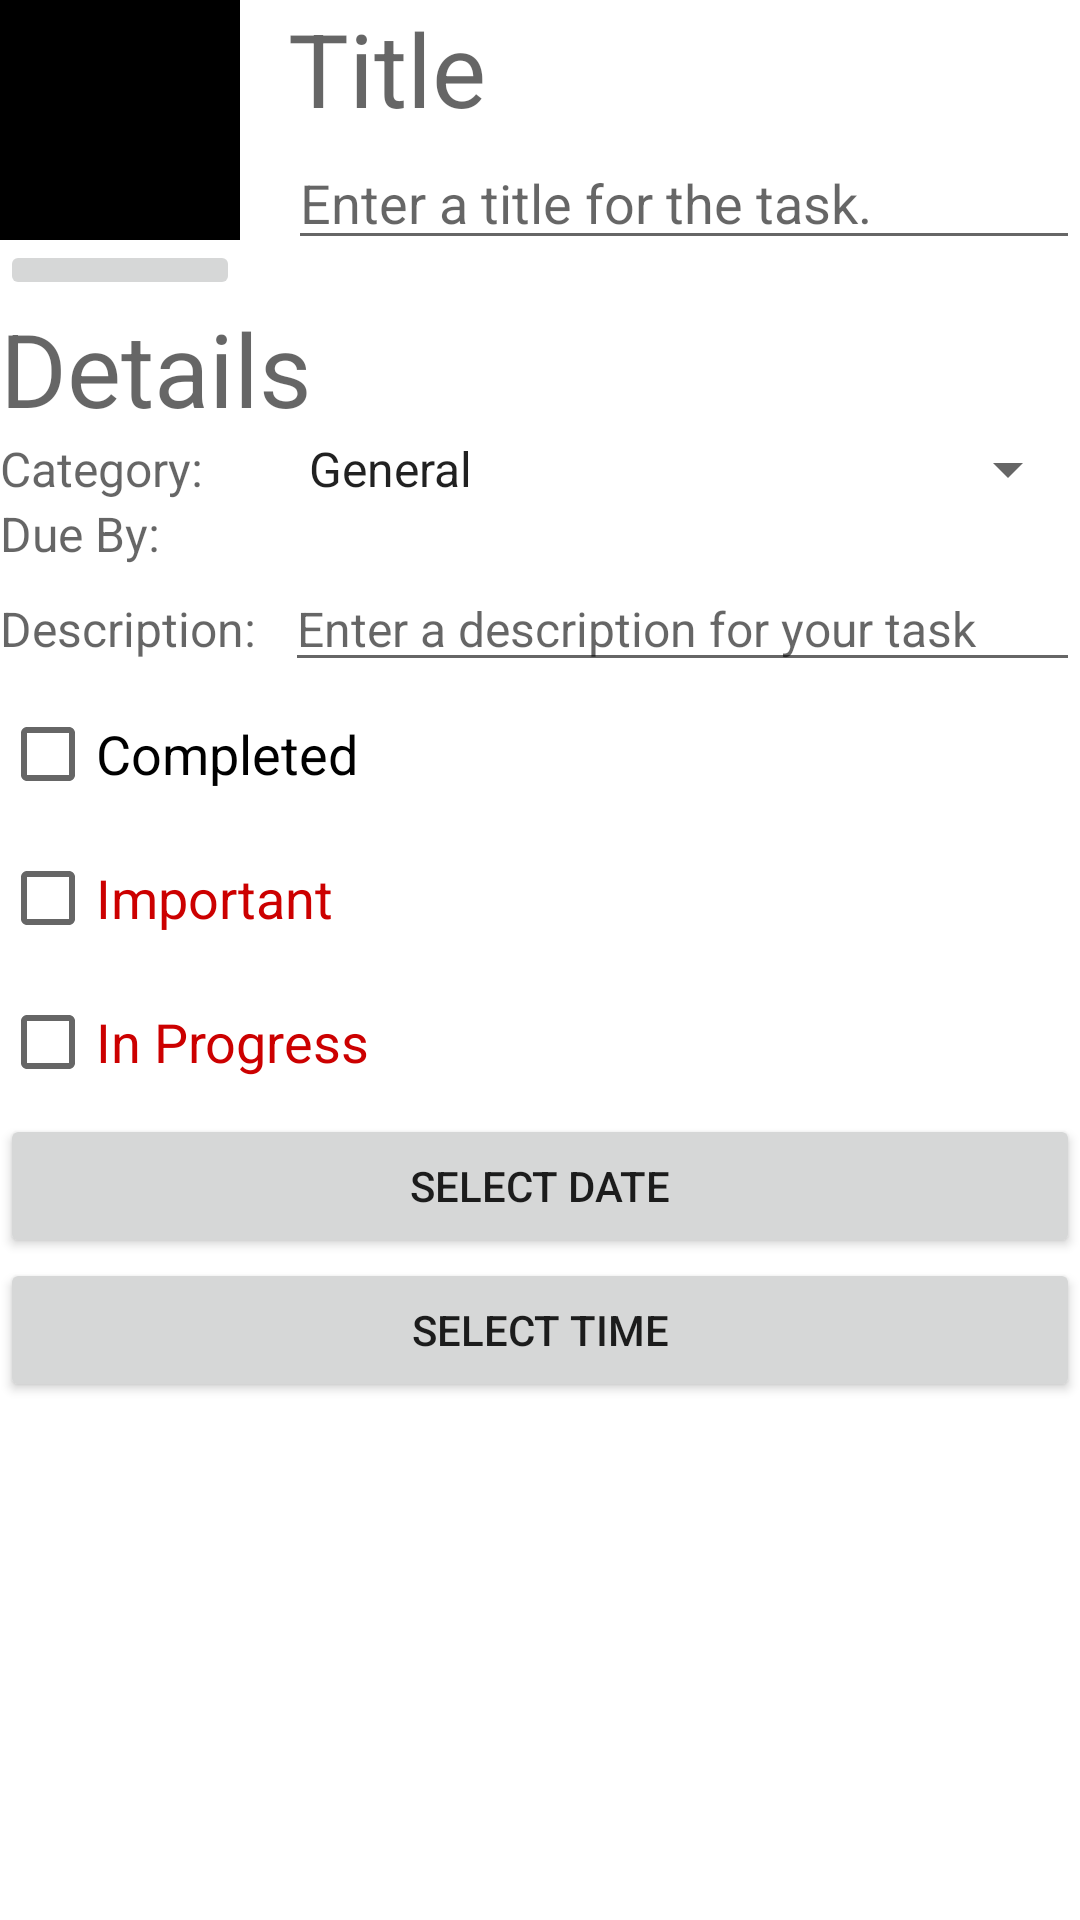

This screen was rendered from an Android layout file. Write that file and the resources it references.
<!-- AndroidManifest.xml: application theme Theme.TaskTracker -->
<!-- res/layout/fragment_detail_task.xml -->
<?xml version="1.0" encoding="utf-8"?>
<LinearLayout xmlns:android="http://schemas.android.com/apk/res/android"
    xmlns:app="http://schemas.android.com/apk/res-auto"
    xmlns:tools="http://schemas.android.com/tools"
    android:orientation="vertical"
    android:layout_width="match_parent"
    android:layout_height="match_parent"
    android:layout_margin="16dp">

    <ScrollView
        android:layout_width="match_parent"
        android:layout_height="match_parent">

        <LinearLayout
            android:layout_width="match_parent"
            android:layout_height="wrap_content"
            android:orientation="vertical" >

            <LinearLayout
                android:layout_width="match_parent"
                android:layout_height="wrap_content"
                android:orientation="horizontal">

                <LinearLayout
                    android:layout_width="wrap_content"
                    android:layout_height="wrap_content"
                    android:layout_marginEnd="16dp"
                    android:orientation="vertical">

                    <ImageView
                        android:id="@+id/task_photo"
                        android:layout_width="80dp"
                        android:layout_height="80dp"
                        android:background="@color/black"
                        android:cropToPadding="true"
                        android:scaleType="centerInside" />

                    <ImageButton
                        android:id="@+id/task_camera"
                        android:layout_width="match_parent"
                        android:layout_height="wrap_content"
                        android:src="@drawable/ic_camera" />
                </LinearLayout>

                <LinearLayout
                    android:layout_width="0dp"
                    android:layout_height="wrap_content"
                    android:layout_weight="1"
                    android:orientation="vertical">

                    <TextView
                        android:layout_width="match_parent"
                        android:layout_height="wrap_content"
                        android:text="@string/task_title_label"
                        android:textAppearance="@style/TextAppearance.AppCompat.Display1" />

                    <EditText
                        android:id="@+id/task_title"
                        android:layout_width="match_parent"
                        android:layout_height="wrap_content"
                        android:hint="@string/task_title_hint"
                        android:importantForAutofill="no"
                        android:inputType="textMultiLine" />
                </LinearLayout>
            </LinearLayout>

            <TextView
                android:layout_width="match_parent"
                android:layout_height="wrap_content"
                android:text="@string/task_details_label"
                android:textAppearance="@style/TextAppearance.AppCompat.Display1" />

            <LinearLayout
                android:layout_width="match_parent"
                android:layout_height="wrap_content"
                android:orientation="horizontal">

                <TextView
                    android:layout_width="95dp"
                    android:layout_height="wrap_content"
                    android:text="@string/category"
                    android:textAppearance="@style/TextAppearance.AppCompat.Medium"
                    android:textSize="16sp" />

                <androidx.constraintlayout.widget.ConstraintLayout
                    android:layout_width="match_parent"
                    android:layout_height="match_parent">

                    <Spinner
                        android:id="@+id/category_spinner"
                        android:layout_width="0dp"
                        android:layout_height="wrap_content"
                        android:entries="@array/task_categories"
                        android:spinnerMode="dialog"
                        app:layout_constraintBottom_toBottomOf="parent"
                        app:layout_constraintEnd_toEndOf="parent"
                        app:layout_constraintStart_toStartOf="parent"
                        app:layout_constraintTop_toTopOf="parent" />
                </androidx.constraintlayout.widget.ConstraintLayout>

            </LinearLayout>

            <LinearLayout
                android:layout_width="match_parent"
                android:layout_height="wrap_content"
                android:orientation="horizontal">

                <TextView
                    android:layout_width="95dp"
                    android:layout_height="wrap_content"
                    android:text="@string/task_due"
                    android:textAppearance="@style/TextAppearance.AppCompat.Medium"
                    android:textSize="16sp" />

                <androidx.constraintlayout.widget.ConstraintLayout
                    android:layout_width="match_parent"
                    android:layout_height="wrap_content">

                    <TextView
                        android:id="@+id/task_date_view"
                        android:layout_width="wrap_content"
                        android:layout_height="wrap_content"
                        android:textAlignment="viewStart"
                        android:textAppearance="@style/TextAppearance.AppCompat.Medium"
                        android:textSize="16sp"
                        app:layout_constraintBottom_toBottomOf="parent"
                        app:layout_constraintStart_toStartOf="parent"
                        app:layout_constraintTop_toTopOf="parent"
                        tools:text="DATE" />
                </androidx.constraintlayout.widget.ConstraintLayout>
            </LinearLayout>

            <LinearLayout
                android:layout_width="match_parent"
                android:layout_height="wrap_content"
                android:orientation="horizontal">

                <TextView
                    android:layout_width="95dp"
                    android:layout_height="wrap_content"
                    android:layout_weight="0"
                    android:text="@string/description"
                    android:textAppearance="@style/TextAppearance.AppCompat.Medium"
                    android:textSize="16sp" />

                <EditText
                    android:id="@+id/task_description"
                    android:layout_width="wrap_content"
                    android:layout_height="wrap_content"
                    android:layout_weight="1"
                    android:ems="10"
                    android:hint="@string/task_description"
                    android:inputType="textMultiLine"
                    android:textSize="16sp" />
            </LinearLayout>

            <CheckBox
                android:id="@+id/task_completed"
                android:layout_width="match_parent"
                android:layout_height="wrap_content"
                android:text="@string/task_complete_label"
                android:textAppearance="@style/TextAppearance.AppCompat.Medium"
                android:textSize="18sp" />

            <CheckBox
                android:id="@+id/task_important"
                android:layout_width="match_parent"
                android:layout_height="wrap_content"
                android:text="@string/task_important_label"
                android:textAppearance="@style/TextAppearance.AppCompat.Medium"
                android:textColor="@android:color/holo_red_dark"
                android:textSize="18sp" />

            <CheckBox
                android:id="@+id/task_progress"
                android:layout_width="match_parent"
                android:layout_height="wrap_content"
                android:text="@string/task_progress_label"
                android:textAppearance="@style/TextAppearance.AppCompat.Medium"
                android:textColor="@android:color/holo_red_dark"
                android:textSize="18sp" />

            <Button
                android:id="@+id/task_date_button"
                android:layout_width="match_parent"
                android:layout_height="wrap_content"
                android:text="@string/task_date_button" />

            <Button
                android:id="@+id/task_time_button"
                android:layout_width="match_parent"
                android:layout_height="wrap_content"
                android:text="@string/task_time_button" />
        </LinearLayout>
    </ScrollView>

</LinearLayout>
<!-- resources referenced by this layout -->
<resources>
  <string-array name="task_categories">
          <item>General</item>
          <item>Work</item>
          <item>Personal</item>
          <item>Shopping</item>
          <item>Health</item>
      </string-array>
  <string name="category">Category:</string>
  <string name="description">Description:</string>
  <string name="task_complete_label">Completed</string>
  <string name="task_date_button">Select Date</string>
  <string name="task_description">Enter a description for your task</string>
  <string name="task_details_label">Details</string>
  <string name="task_due">Due By: </string>
  <string name="task_important_label">Important</string>
  <string name="task_progress_label">In Progress</string>
  <string name="task_time_button">Select Time</string>
  <string name="task_title_hint">Enter a title for the task.</string>
  <string name="task_title_label">Title</string>
  <style name="Theme.TaskTracker" parent="Theme.MaterialComponents.Light.DarkActionBar" />
  <!-- not gathered from this repository: default colours our renderer supplied (Android Studio template values) -->
  <color name="black">#FF000000</color>
</resources>
